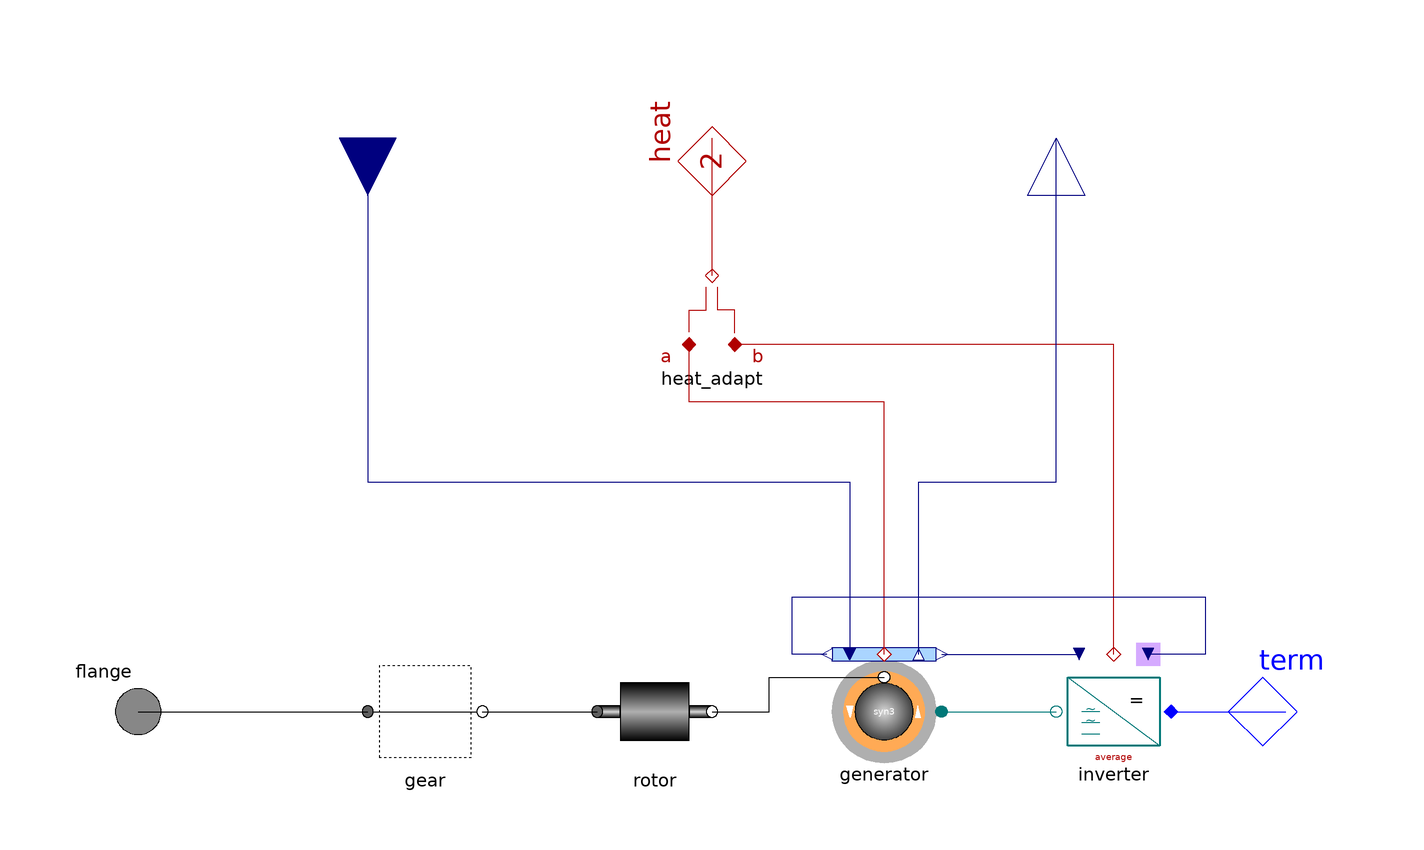

The Modelica model whose source follows is shown above as a component diagram (icons at their Placement, wires along their Line points).

model PMgenerator "Generator inverter time-average"
    extends Partials.GenBase_ctrl(heat_adapt(final m={2,inverter.heat.m}));

    replaceable model Generator =
        PowerSystems.AC3ph.Machines.Synchron3rd_pm_ctrl "synchron pm generator"
      annotation (choices(choice(redeclare model Generator =
              PowerSystems.AC3ph.Machines.Synchron3rd_pm_ctrl "3rd order"),
          choice(redeclare model Generator =
              PowerSystems.AC3ph.Machines.Synchron_pm_ctrl "nth order")));
    Generator generator "synchron pm generator"
      annotation (Placement(transformation(extent={{40,-10},{20,10}})));
    replaceable model Inverter = PowerSystems.AC3ph.Inverters.InverterAverage
      constrainedby PowerSystems.AC3ph.Inverters.Partials.AC_DC_base
      "inverter (average or modulated)" annotation (choices(choice(redeclare
            model Invertoer = PowerSystems.AC3ph.Inverters.InverterAverage
            "inverter time-average"), choice(redeclare model Invertoer =
              PowerSystems.AC3ph.Inverters.Inverter "inverter with modulator")));
    Inverter inverter "inverter (average or modulated)"
      annotation (Placement(transformation(extent={{80,-10},{60,10}})));

  equation
    connect(rotor.flange_b, generator.airgap)
      annotation (Line(points={{0,0},{10,0},{10,6},{30,6}}, color={0,0,0}));
    connect(generator.term, inverter.AC)
      annotation (Line(points={{40,0},{60,0}}, color={0,120,120}));
    connect(inverter.DC, term)
      annotation (Line(points={{80,0},{100,0}}, color={0,0,255}));
    connect(generator.heat, heat_adapt.port_a) annotation (Line(points={{30,10},
            {30,54},{-4,54},{-4,64}}, color={176,0,0}));
    connect(inverter.heat, heat_adapt.port_b)
      annotation (Line(points={{70,10},{70,64},{4,64}}, color={176,0,0}));
    connect(generator.phiRotor, inverter.theta) annotation (Line(points={{20,10},
            {14,10},{14,20},{86,20},{86,10},{76,10}}, color={0,0,127}));
    connect(generator.vPhasor, inverter.vPhasor)
      annotation (Line(points={{40,10},{64,10}}, color={0,0,127}));
    connect(generator.i_meas, i_meas) annotation (Line(points={{36,10},{36,40},
            {60,40},{60,100}}, color={0,0,127}));
    connect(i_act, generator.i_act) annotation (Line(points={{-60,100},{-60,40},
            {24,40},{24,10}}, color={0,0,127}));
    annotation (
      defaultComponentName="pmGen_ctrl",
      Documentation(info="<html>
<p>Generator with pm excitation and inverter for current-control. To be coupled to a mechanical engine. May contain a gear.</p>
<p>Note: for machines with gear <tt>w_start</tt> denotes the initial angular velocity at the generator-side!</p>
</html>
"),
      Icon(coordinateSystem(preserveAspectRatio=false, extent={{-100,-100},{100,
              100}}), graphics={Rectangle(
              extent={{-50,14},{-40,-14}},
              lineColor={0,0,0},
              fillPattern=FillPattern.HorizontalCylinder,
              fillColor={175,175,175}),Rectangle(
              extent={{-50,46},{-40,14}},
              lineColor={0,0,0},
              fillPattern=FillPattern.HorizontalCylinder,
              fillColor={175,175,175}),Rectangle(
              extent={{-40,3},{-20,-3}},
              lineColor={0,0,0},
              fillPattern=FillPattern.HorizontalCylinder,
              fillColor={215,215,215}),Rectangle(
              extent={{-70,33},{-50,27}},
              lineColor={0,0,0},
              fillPattern=FillPattern.HorizontalCylinder,
              fillColor={215,215,215}),Rectangle(
              extent={{-80,40},{-70,20}},
              lineColor={0,0,0},
              fillPattern=FillPattern.HorizontalCylinder,
              fillColor={175,175,175}),Rectangle(
              extent={{-80,20},{-70,-20}},
              lineColor={0,0,0},
              fillPattern=FillPattern.HorizontalCylinder,
              fillColor={175,175,175}),Rectangle(
              extent={{-100,10},{-80,-10}},
              lineColor={0,0,0},
              fillPattern=FillPattern.HorizontalCylinder,
              fillColor={215,215,215})}));
  end PMgenerator;